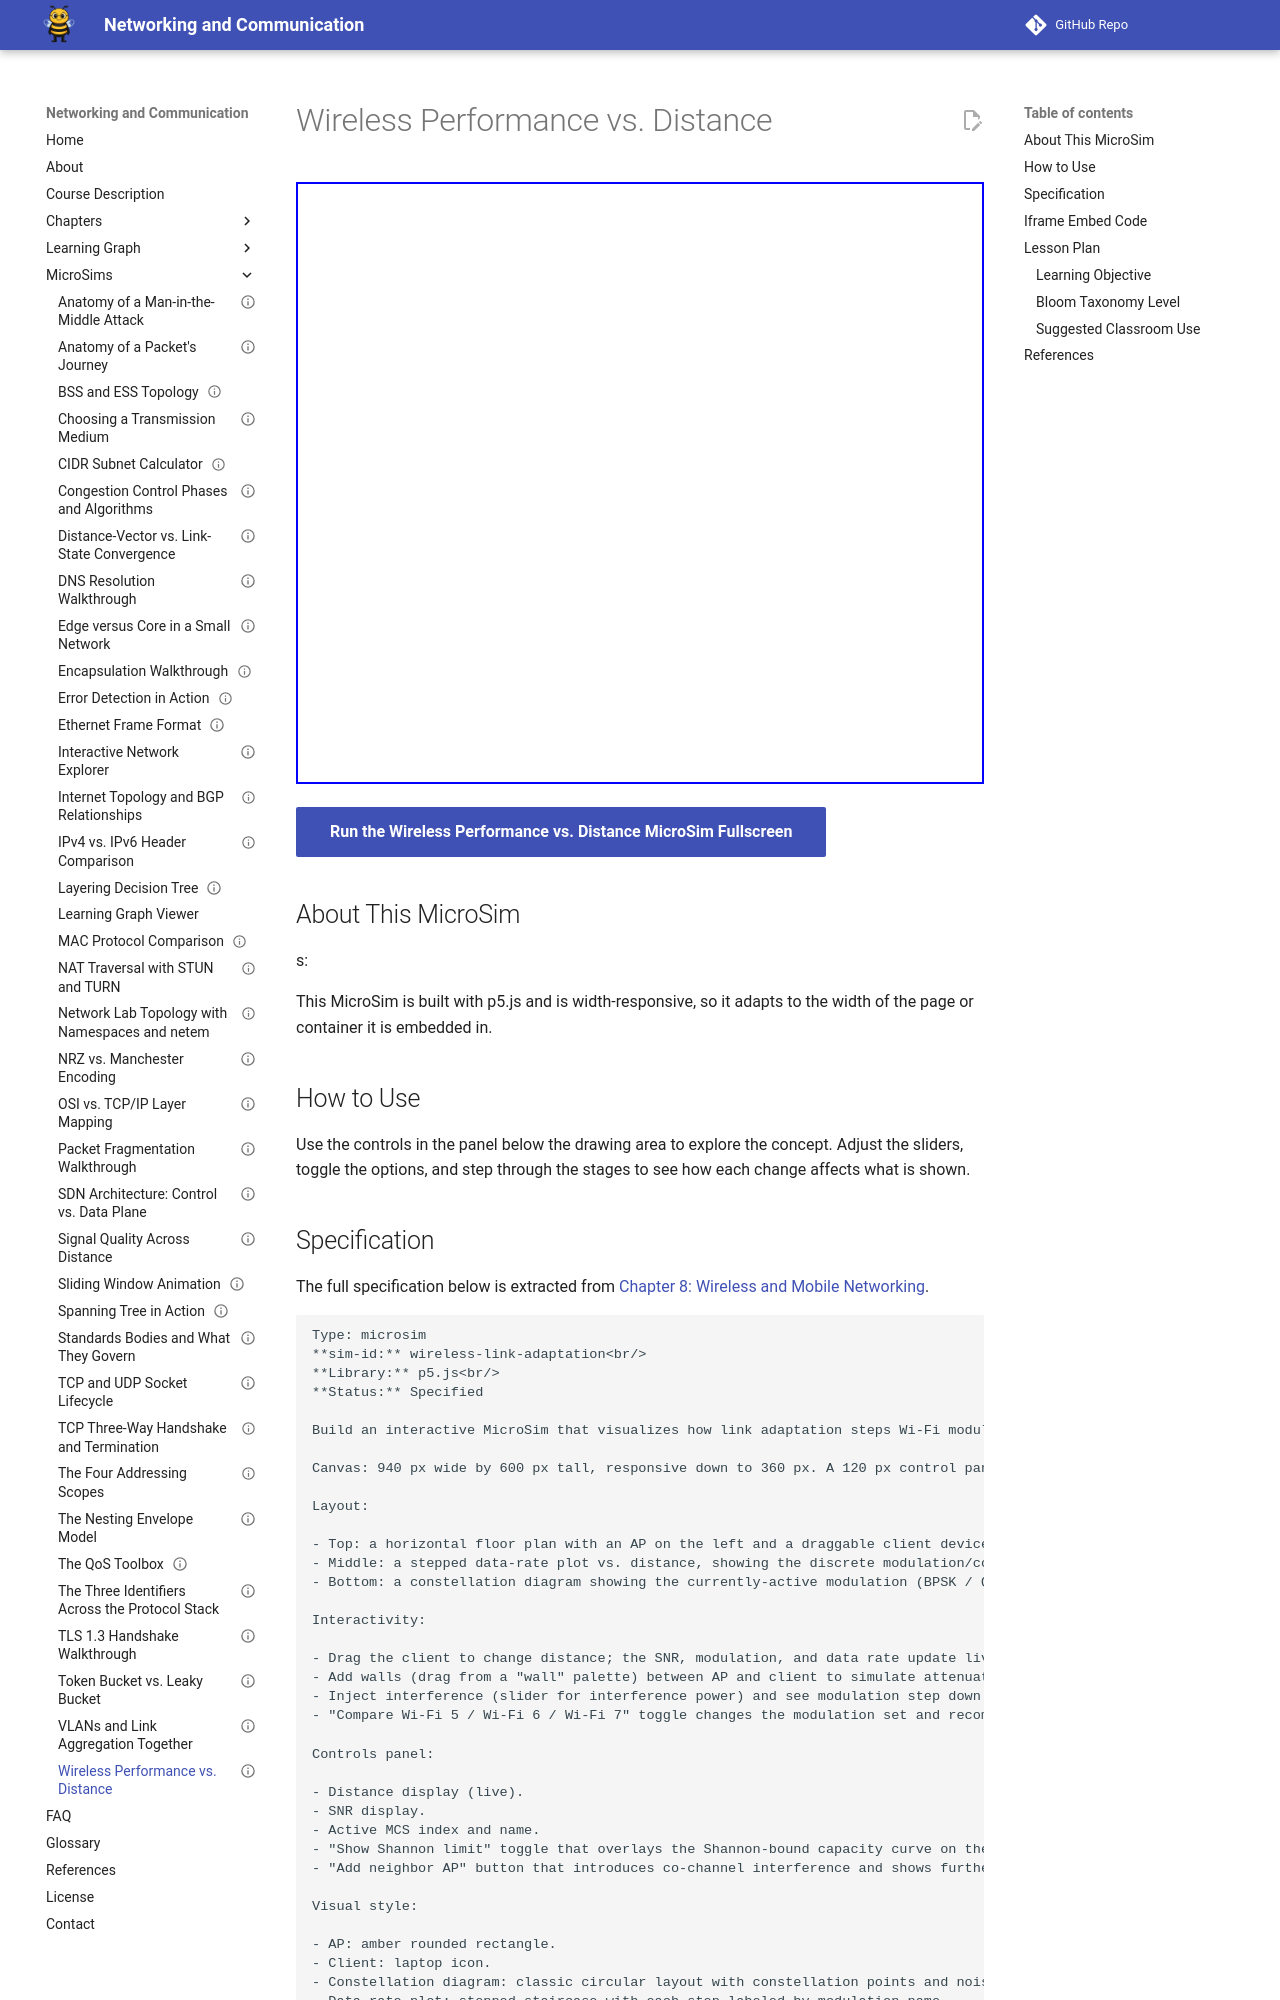

repository: dmccreary/networking · page: sims/wireless-link-adaptation/index.html · generator: mkdocs

---
title: "Wireless Performance vs. Distance"
description: "Interactive p5.js MicroSim: wireless performance vs. distance."
image: /sims/wireless-link-adaptation/wireless-link-adaptation.png
og:image: /sims/wireless-link-adaptation/wireless-link-adaptation.png
twitter:image: /sims/wireless-link-adaptation/wireless-link-adaptation.png
social:
   cards: false
status: implemented
library: p5.js
bloom_level: Understand
quality_score: 0
---

# Wireless Performance vs. Distance

<iframe src="main.html" height="602" width="100%" scrolling="no"></iframe>

[Run the Wireless Performance vs. Distance MicroSim Fullscreen](./main.html){ .md-button .md-button--primary }

## About This MicroSim

s:

This MicroSim is built with p5.js and is width-responsive, so it adapts to
the width of the page or container it is embedded in.

## How to Use

Use the controls in the panel below the drawing area to explore the concept.
Adjust the sliders, toggle the options, and step through the stages to see how
each change affects what is shown.
